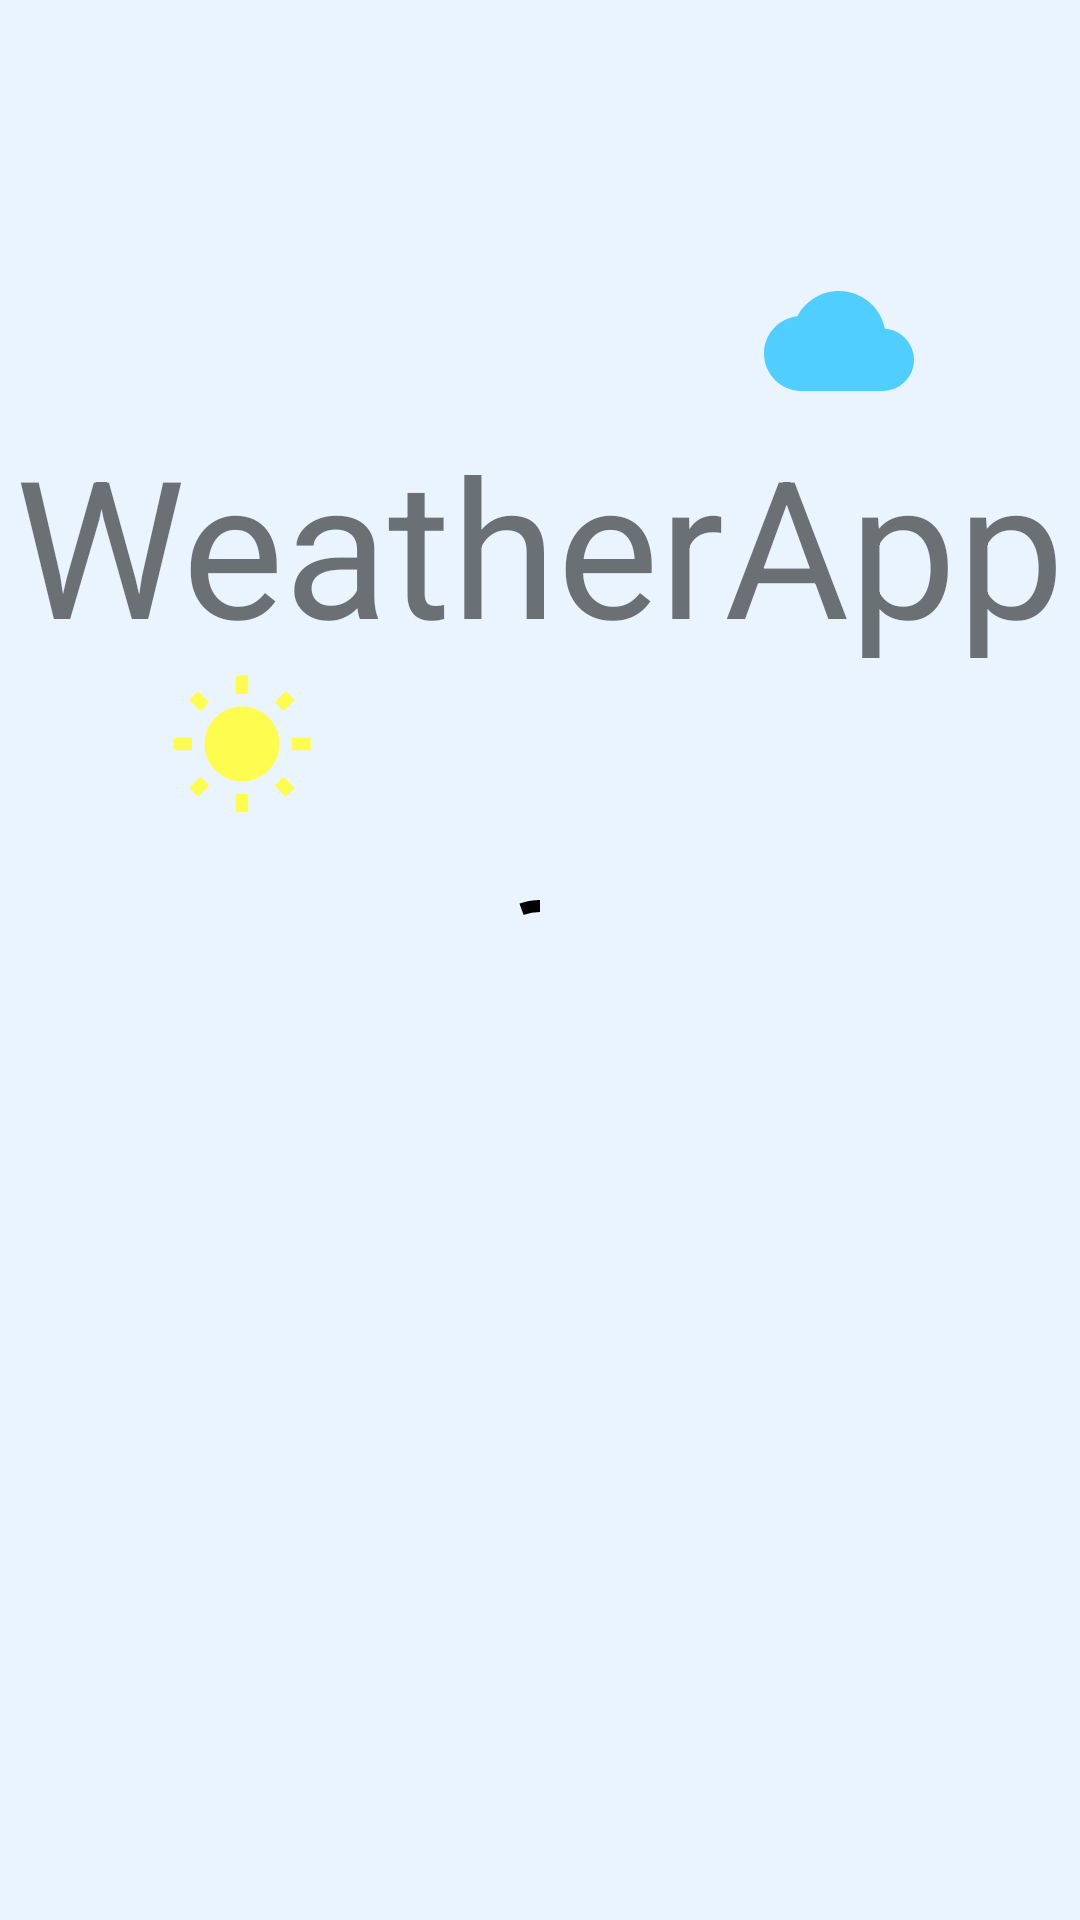

Android layout source for this screen:
<!-- AndroidManifest.xml: application theme Theme.WeatherApp -->
<!-- res/layout/fragment_splashscreen.xml -->
<?xml version="1.0" encoding="utf-8"?>
<androidx.constraintlayout.widget.ConstraintLayout xmlns:android="http://schemas.android.com/apk/res/android"
    xmlns:app="http://schemas.android.com/apk/res-auto"
    xmlns:tools="http://schemas.android.com/tools"
    android:layout_width="match_parent"
    android:background="@color/background_color"
    android:layout_height="match_parent">

    <TextView
        android:id="@+id/textView"
        android:layout_width="wrap_content"
        android:layout_height="wrap_content"
        android:text="@string/app_name"
        android:textSize="@dimen/logo_text_size"
        app:layout_constraintBottom_toBottomOf="parent"
        app:layout_constraintEnd_toEndOf="parent"
        app:layout_constraintStart_toStartOf="parent"
        app:layout_constraintTop_toTopOf="parent"
        app:layout_constraintVertical_bias="0.25" />

    <com.google.android.material.progressindicator.CircularProgressIndicator
        android:id="@+id/progress_indicator"
        android:layout_width="wrap_content"
        android:layout_height="wrap_content"
        android:indeterminate="true"
        app:indicatorColor="@color/black"
        app:layout_constraintBottom_toBottomOf="parent"
        app:layout_constraintEnd_toEndOf="parent"
        app:layout_constraintStart_toStartOf="parent"
        app:layout_constraintTop_toTopOf="parent" />

    <ImageView
        android:id="@+id/sun_image"
        android:layout_width="@dimen/splach_screen_icon_size"
        android:layout_height="@dimen/splach_screen_icon_size"
        app:layout_constraintEnd_toStartOf="@+id/progress_indicator"
        app:layout_constraintStart_toStartOf="@+id/textView"
        app:layout_constraintTop_toBottomOf="@+id/textView"
        app:srcCompat="@drawable/ic_sun"
        tools:ignore="ContentDescription" />

    <ImageView
        android:id="@+id/cloud_image"
        android:layout_width="@dimen/splach_screen_icon_size"
        android:layout_height="@dimen/splach_screen_icon_size"
        app:layout_constraintBottom_toTopOf="@+id/textView"
        app:layout_constraintEnd_toEndOf="@+id/textView"
        app:layout_constraintStart_toEndOf="@+id/progress_indicator"
        app:srcCompat="@drawable/ic_cloud"
        tools:ignore="ContentDescription" />
</androidx.constraintlayout.widget.ConstraintLayout>
<!-- resources referenced by this layout -->
<resources>
  <color name="background_color">#E9F4FF</color>
  <color name="black">#FF000000</color>
  <dimen name="logo_text_size">64sp</dimen>
  <dimen name="splach_screen_icon_size">50dp</dimen>
  <!-- drawable ic_cloud (drawable) -->
  <vector android:height="24dp" android:tint="#50CEFF"
      android:viewportHeight="24" android:viewportWidth="24"
      android:width="24dp" xmlns:android="http://schemas.android.com/apk/res/android">
      <path android:fillColor="@android:color/white" android:pathData="M19.35,10.04C18.67,6.59 15.64,4 12,4 9.11,4 6.6,5.64 5.35,8.04 2.34,8.36 0,10.91 0,14c0,3.31 2.69,6 6,6h13c2.76,0 5,-2.24 5,-5 0,-2.64 -2.05,-4.78 -4.65,-4.96z"/>
  </vector>
  <!-- drawable ic_sun (drawable) -->
  <vector android:height="24dp" android:tint="#FFFC50"
      android:viewportHeight="24" android:viewportWidth="24"
      android:width="24dp" xmlns:android="http://schemas.android.com/apk/res/android">
      <path android:fillColor="@android:color/white" android:pathData="M6.76,4.84l-1.8,-1.79 -1.41,1.41 1.79,1.79 1.42,-1.41zM4,10.5L1,10.5v2h3v-2zM13,0.55h-2L11,3.5h2L13,0.55zM20.45,4.46l-1.41,-1.41 -1.79,1.79 1.41,1.41 1.79,-1.79zM17.24,18.16l1.79,1.8 1.41,-1.41 -1.8,-1.79 -1.4,1.4zM20,10.5v2h3v-2h-3zM12,5.5c-3.31,0 -6,2.69 -6,6s2.69,6 6,6 6,-2.69 6,-6 -2.69,-6 -6,-6zM11,22.45h2L13,19.5h-2v2.95zM3.55,18.54l1.41,1.41 1.79,-1.8 -1.41,-1.41 -1.79,1.8z"/>
  </vector>
  <string name="app_name">WeatherApp</string>
  <style name="Theme.WeatherApp" parent="Theme.MaterialComponents.DayNight.DarkActionBar">
          
          <item name="colorPrimary">@color/purple_500</item>
          <item name="colorPrimaryVariant">@color/purple_700</item>
          <item name="colorOnPrimary">@color/white</item>
          
          <item name="colorSecondary">@color/teal_200</item>
          <item name="colorSecondaryVariant">@color/teal_700</item>
          <item name="colorOnSecondary">@color/black</item>
          
          <item name="android:statusBarColor" tools:targetApi="l">?attr/colorPrimaryVariant</item>
          
          <item name="windowActionBar">false</item>
          <item name="windowNoTitle">true</item>
      </style>
  <color name="purple_500">#FF6200EE</color>
  <color name="purple_700">#FF3700B3</color>
  <color name="white">#FFFFFFFF</color>
  <color name="teal_200">#FF03DAC5</color>
  <color name="teal_700">#FF018786</color>
</resources>
